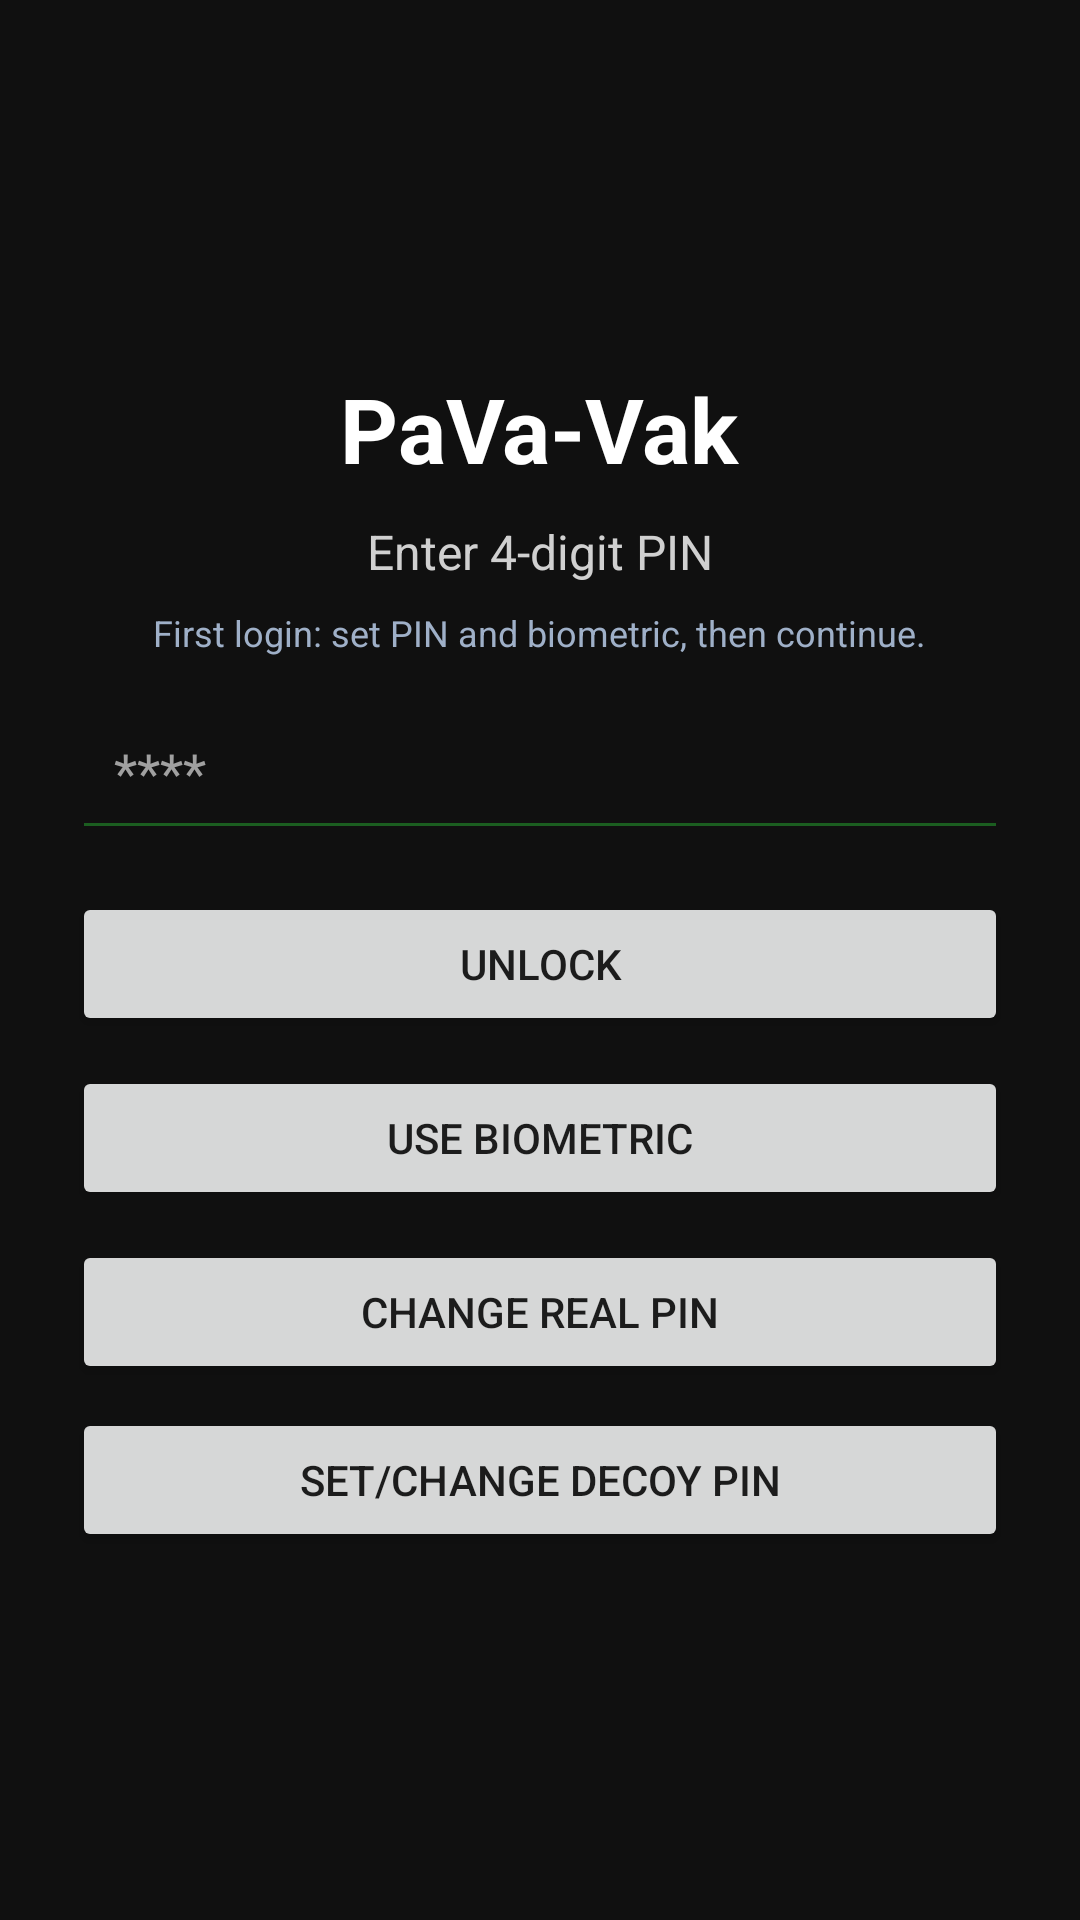

The Android layout XML behind this screen, and the referenced resources:
<!-- AndroidManifest.xml: activity theme Theme.PaVaVak -->
<!-- res/layout/activity_lock.xml -->
﻿<?xml version="1.0" encoding="utf-8"?>
<LinearLayout xmlns:android="http://schemas.android.com/apk/res/android"
    android:layout_width="match_parent"
    android:layout_height="match_parent"
    android:orientation="vertical"
    android:padding="24dp"
    android:gravity="center"
    android:background="#101010">

    <TextView
        android:layout_width="wrap_content"
        android:layout_height="wrap_content"
        android:text="PaVa-Vak"
        android:textColor="#FFFFFF"
        android:textSize="30sp"
        android:textStyle="bold"
        android:layout_marginBottom="10dp" />

    <TextView
        android:id="@+id/subtitleText"
        android:layout_width="wrap_content"
        android:layout_height="wrap_content"
        android:text="@string/pin_hint"
        android:textColor="#D0D0D0"
        android:textSize="16sp"
        android:layout_marginBottom="8dp" />

    <TextView
        android:id="@+id/setupHelpText"
        android:layout_width="wrap_content"
        android:layout_height="wrap_content"
        android:text="@string/pin_setup_help"
        android:textColor="#9FB0C8"
        android:textSize="12sp"
        android:layout_marginBottom="12dp" />

    <EditText
        android:id="@+id/pinInput"
        android:layout_width="match_parent"
        android:layout_height="wrap_content"
        android:inputType="numberPassword"
        android:maxLength="4"
        android:textColor="#FFFFFF"
        android:textColorHint="#A0A0A0"
        android:hint="****"
        android:padding="14dp"
        android:backgroundTint="#1B5E20" />

    <Button
        android:id="@+id/unlockButton"
        android:layout_width="match_parent"
        android:layout_height="wrap_content"
        android:layout_marginTop="14dp"
        android:text="@string/unlock" />

    <Button
        android:id="@+id/biometricButton"
        android:layout_width="match_parent"
        android:layout_height="wrap_content"
        android:layout_marginTop="10dp"
        android:text="@string/use_biometric" />

    <Button
        android:id="@+id/changePinButton"
        android:layout_width="match_parent"
        android:layout_height="wrap_content"
        android:layout_marginTop="10dp"
        android:text="@string/change_real_pin" />

    <Button
        android:id="@+id/decoyPinButton"
        android:layout_width="match_parent"
        android:layout_height="wrap_content"
        android:layout_marginTop="8dp"
        android:text="@string/set_or_change_decoy_pin" />

    <TextView
        android:id="@+id/errorText"
        android:layout_width="wrap_content"
        android:layout_height="wrap_content"
        android:textColor="#FF8A80"
        android:layout_marginTop="12dp"
        android:text=""
        android:visibility="gone" />

</LinearLayout>
<!-- resources referenced by this layout -->
<resources>
  <string name="change_real_pin">Change Real PIN</string>
  <string name="pin_hint">Enter 4-digit PIN</string>
  <string name="pin_setup_help">First login: set PIN and biometric, then continue.</string>
  <string name="set_or_change_decoy_pin">Set/Change Decoy PIN</string>
  <string name="unlock">Unlock</string>
  <string name="use_biometric">Use biometric</string>
  <style name="Theme.PaVaVak" parent="Theme.MaterialComponents.DayNight.NoActionBar">
          <item name="colorPrimary">@color/accent_primary</item>
          <item name="colorPrimaryVariant">@color/accent_primary</item>
          <item name="colorOnPrimary">@color/text_primary</item>
          <item name="android:statusBarColor">@color/top_bar_bg</item>
          <item name="android:navigationBarColor">@color/screen_bg</item>
      </style>
  <color name="accent_primary">#2C5CD6</color>
  <color name="text_primary">#11213E</color>
  <color name="top_bar_bg">#FFFFFF</color>
  <color name="screen_bg">#F3F6FB</color>
</resources>
